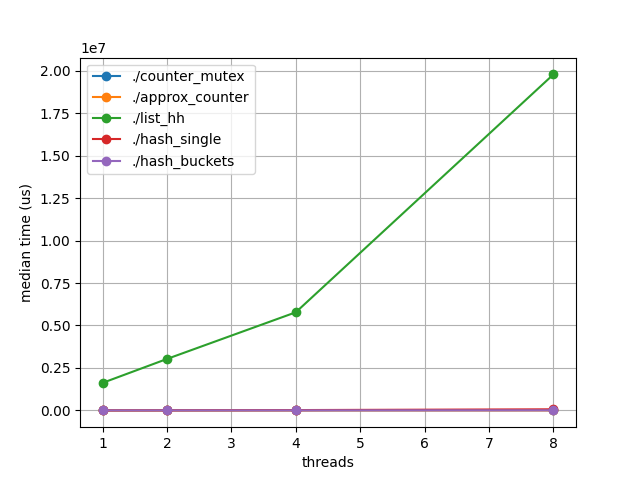

The file beside this chart, header and first rows:
program, threads, ops_per_thread, trial, time_us, raw_output
./counter_mutex, 1, 50000, 1, 515, threads=1 iters_per_thread=50000 final=5…
./counter_mutex, 1, 50000, 2, 509, threads=1 iters_per_thread=50000 final=5…
./counter_mutex, 1, 50000, 3, 523, threads=1 iters_per_thread=50000 final=5…
./counter_mutex, 2, 50000, 1, 1750, threads=2 iters_per_thread=50000 final=1…
./counter_mutex, 2, 50000, 2, 1741, threads=2 iters_per_thread=50000 final=1…
./counter_mutex, 2, 50000, 3, 1694, threads=2 iters_per_thread=50000 final=1…
./counter_mutex, 4, 50000, 1, 5349, threads=4 iters_per_thread=50000 final=2…
./counter_mutex, 4, 50000, 2, 5847, threads=4 iters_per_thread=50000 final=2…
./counter_mutex, 4, 50000, 3, 7504, threads=4 iters_per_thread=50000 final=2…
./counter_mutex, 8, 50000, 1, 13955, threads=8 iters_per_thread=50000 final=4…
./counter_mutex, 8, 50000, 2, 13539, threads=8 iters_per_thread=50000 final=4…
./counter_mutex, 8, 50000, 3, 13270, threads=8 iters_per_thread=50000 final=4…
./approx_counter, 1, 50000, 1, 119, threads=1 iters_per_thread=50000 thresho…
./approx_counter, 1, 50000, 2, 54, threads=1 iters_per_thread=50000 thresho…
./approx_counter, 1, 50000, 3, 54, threads=1 iters_per_thread=50000 thresho…
./approx_counter, 2, 50000, 1, 65, threads=2 iters_per_thread=50000 thresho…
./approx_counter, 2, 50000, 2, 65, threads=2 iters_per_thread=50000 thresho…
./approx_counter, 2, 50000, 3, 65, threads=2 iters_per_thread=50000 thresho…
./approx_counter, 4, 50000, 1, 115, threads=4 iters_per_thread=50000 thresho…
./approx_counter, 4, 50000, 2, 81, threads=4 iters_per_thread=50000 thresho…
./approx_counter, 4, 50000, 3, 83, threads=4 iters_per_thread=50000 thresho…
./approx_counter, 8, 50000, 1, 270, threads=8 iters_per_thread=50000 thresho…
./approx_counter, 8, 50000, 2, 151, threads=8 iters_per_thread=50000 thresho…
./approx_counter, 8, 50000, 3, 206, threads=8 iters_per_thread=50000 thresho…
./list_hh, 1, 50000, 1, 1682548, threads=1 ops_per_thread=50000 time_us=1…
./list_hh, 1, 50000, 2, 1591278, threads=1 ops_per_thread=50000 time_us=1…
./list_hh, 1, 50000, 3, 1619929, threads=1 ops_per_thread=50000 time_us=1…
./list_hh, 2, 50000, 1, 3203160, threads=2 ops_per_thread=50000 time_us=3…
./list_hh, 2, 50000, 2, 3028424, threads=2 ops_per_thread=50000 time_us=3…
./list_hh, 2, 50000, 3, 3029998, threads=2 ops_per_thread=50000 time_us=3…
./list_hh, 4, 50000, 1, 5905427, threads=4 ops_per_thread=50000 time_us=5…
./list_hh, 4, 50000, 2, 5613083, threads=4 ops_per_thread=50000 time_us=5…
./list_hh, 4, 50000, 3, 5777982, threads=4 ops_per_thread=50000 time_us=5…
./list_hh, 8, 50000, 1, 19642690, threads=8 ops_per_thread=50000 time_us=1…
./list_hh, 8, 50000, 2, 19787367, threads=8 ops_per_thread=50000 time_us=1…
./list_hh, 8, 50000, 3, 20453535, threads=8 ops_per_thread=50000 time_us=2…
./hash_single, 1, 50000, 1, 1413, threads=1 ops_per_thread=50000 time_us=1…
./hash_single, 1, 50000, 2, 1349, threads=1 ops_per_thread=50000 time_us=1…
./hash_single, 1, 50000, 3, 2315, threads=1 ops_per_thread=50000 time_us=2…
./hash_single, 2, 50000, 1, 6357, threads=2 ops_per_thread=50000 time_us=6…
./hash_single, 2, 50000, 2, 6552, threads=2 ops_per_thread=50000 time_us=6…
./hash_single, 2, 50000, 3, 6041, threads=2 ops_per_thread=50000 time_us=6…
./hash_single, 4, 50000, 1, 18667, threads=4 ops_per_thread=50000 time_us=1…
./hash_single, 4, 50000, 2, 19477, threads=4 ops_per_thread=50000 time_us=1…
./hash_single, 4, 50000, 3, 18979, threads=4 ops_per_thread=50000 time_us=1…
./hash_single, 8, 50000, 1, 64932, threads=8 ops_per_thread=50000 time_us=6…
./hash_single, 8, 50000, 2, 63915, threads=8 ops_per_thread=50000 time_us=6…
./hash_single, 8, 50000, 3, 65518, threads=8 ops_per_thread=50000 time_us=6…
./hash_buckets, 1, 50000, 1, 1543, threads=1 ops_per_thread=50000 time_us=1…
./hash_buckets, 1, 50000, 2, 2176, threads=1 ops_per_thread=50000 time_us=2…
./hash_buckets, 1, 50000, 3, 1626, threads=1 ops_per_thread=50000 time_us=1…
./hash_buckets, 2, 50000, 1, 2523, threads=2 ops_per_thread=50000 time_us=2…
./hash_buckets, 2, 50000, 2, 1900, threads=2 ops_per_thread=50000 time_us=1…
./hash_buckets, 2, 50000, 3, 2349, threads=2 ops_per_thread=50000 time_us=2…
./hash_buckets, 4, 50000, 1, 2713, threads=4 ops_per_thread=50000 time_us=2…
./hash_buckets, 4, 50000, 2, 3937, threads=4 ops_per_thread=50000 time_us=3…
./hash_buckets, 4, 50000, 3, 2727, threads=4 ops_per_thread=50000 time_us=2…
./hash_buckets, 8, 50000, 1, 5310, threads=8 ops_per_thread=50000 time_us=5…
./hash_buckets, 8, 50000, 2, 5770, threads=8 ops_per_thread=50000 time_us=5…
./hash_buckets, 8, 50000, 3, 5891, threads=8 ops_per_thread=50000 time_us=5…
